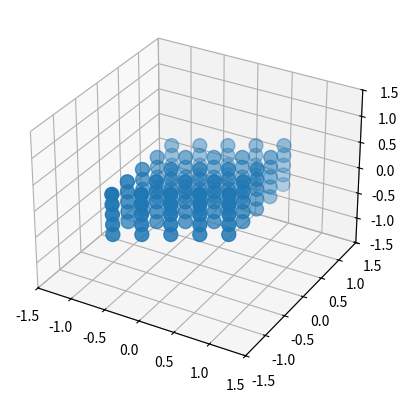

Recreate this plot in Python.
import numpy as np
import matplotlib.pyplot as plt
from mpl_toolkits.mplot3d import Axes3D
import math as m

th = m.pi*30/180
a = [3.21, 0, 0]
b = [-3.21*m.sin(th), 3.21*m.cos(th), 0]
c = [0, 0, 5.21]
r = [[0, 0, 0], [2.0/3, 1.0/3, 0.5]]
HKL = [[-2, 2], [-2, 2], [-2, 2]]
# create RL primitive vector
V = np.dot(a, np.cross(b, c))
aa = np.cross(b, c)/V
ba = np.cross(c, a)/V
ca = np.cross(a, b)/V
# create RL
AT = np.transpose([aa, ba, ca])
Ghkl = []
for l in range(HKL[2][0], HKL[2][1]+1):
  for k in range(HKL[1][0], HKL[1][1]+1):
    for h in range(HKL[0][0], HKL[0][1]+1):
      ghkl = np.dot(AT, [h, k, l])
      Ghkl.append(ghkl)
# plot 3D
Ghkl = np.array(Ghkl)
fig = plt.figure(figsize=plt.figaspect(1.0))
ax = fig.add_subplot(111, projection='3d')
ax.scatter(Ghkl[:,0], Ghkl[:,1], Ghkl[:,2], s=100)
ax.set_xlim([-1.5, 1.5])
ax.set_ylim([-1.5, 1.5])
ax.set_zlim([-1.5, 1.5])
plt.show()
